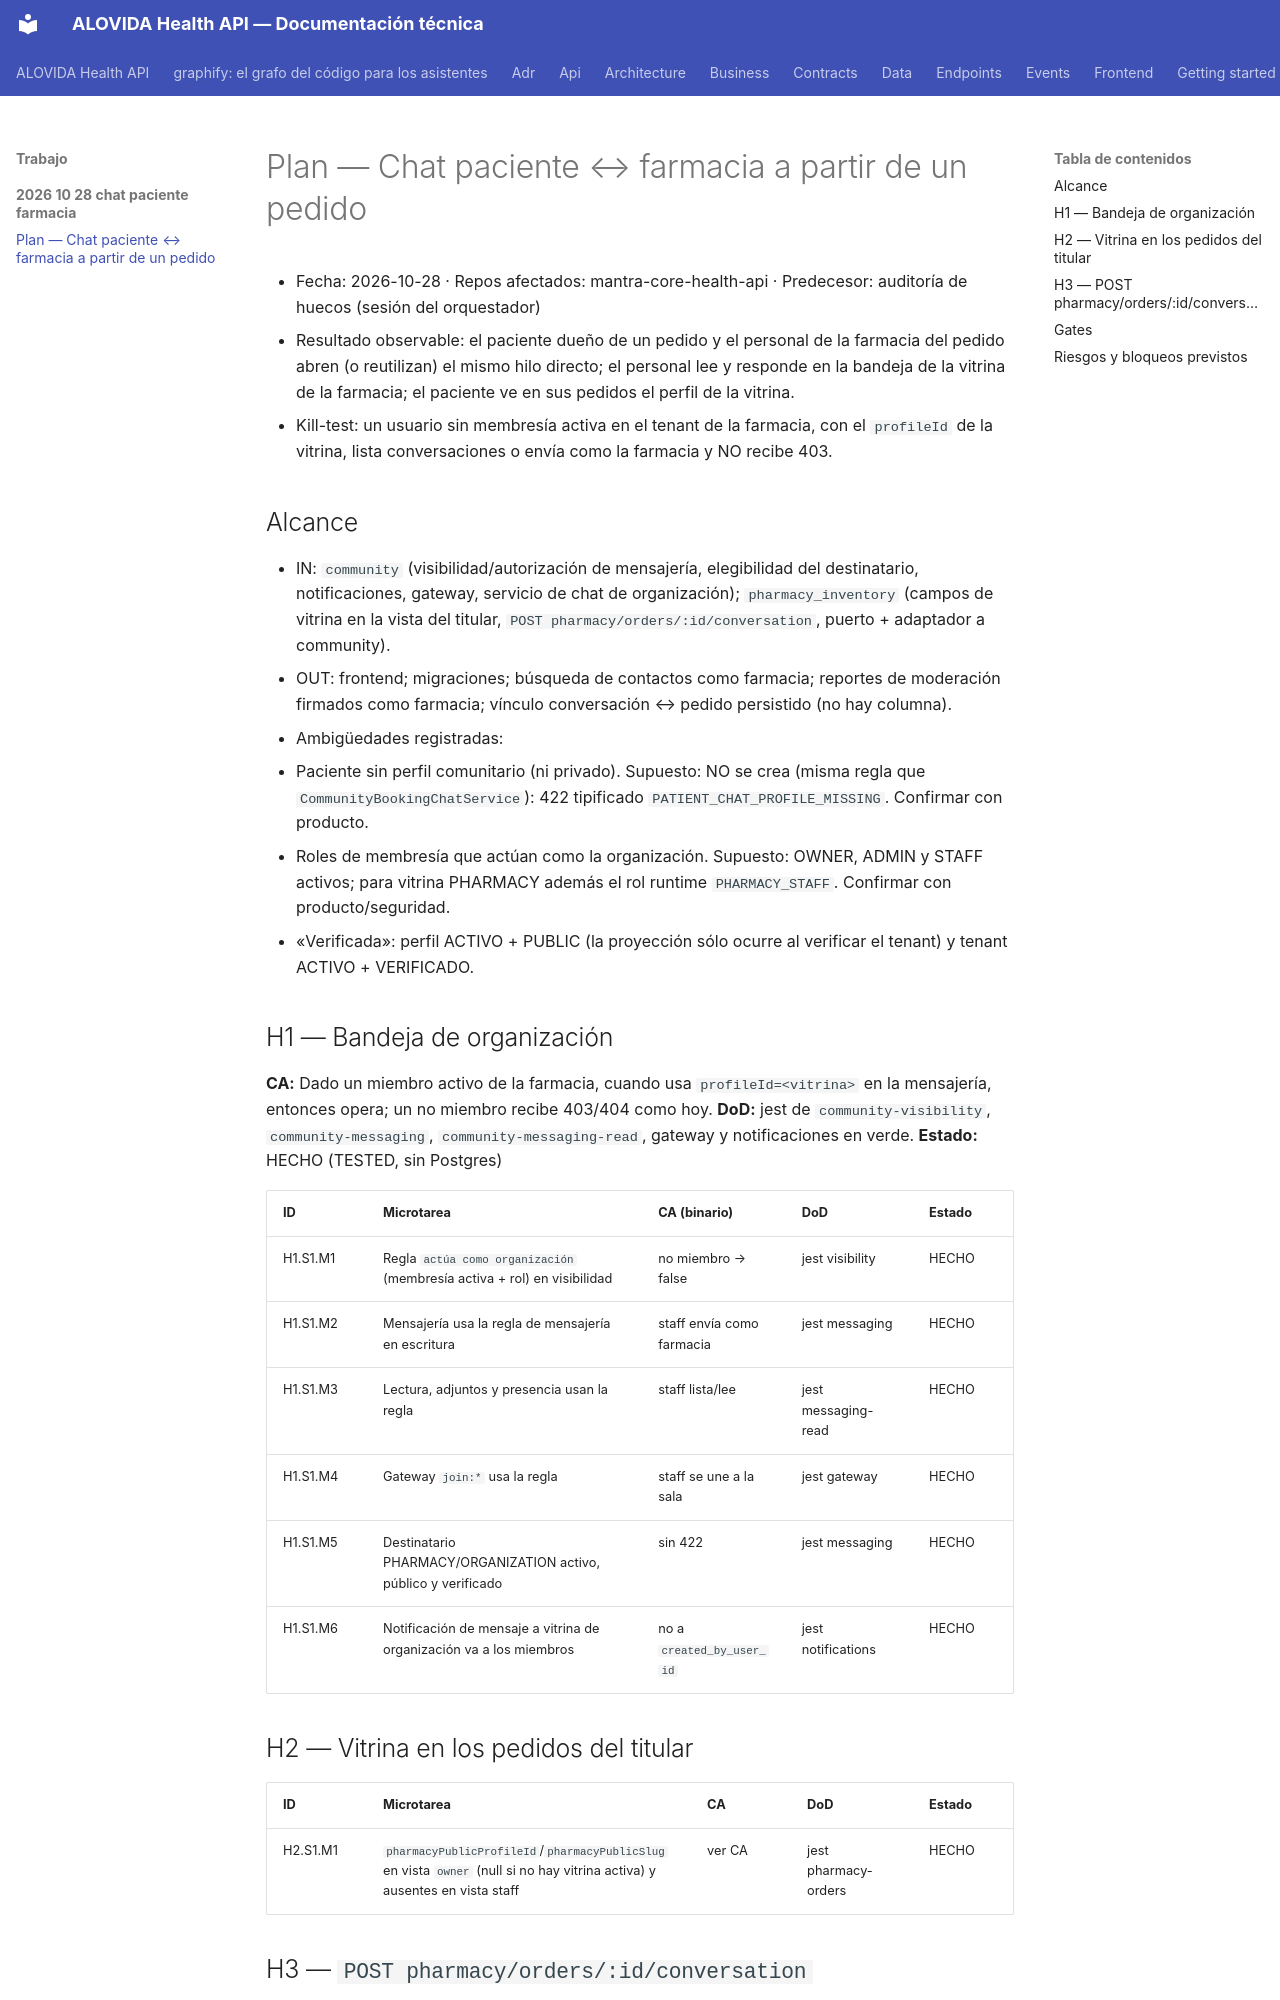

repository: mdavila-2001/mantra-core-health-api · page: trabajo/2026-10-28-chat-paciente-farmacia/PLAN/index.html · generator: mkdocs

# Plan — Chat paciente ↔ farmacia a partir de un pedido

- Fecha: 2026-10-28 · Repos afectados: mantra-core-health-api · Predecesor: auditoría de huecos (sesión del orquestador)
- Resultado observable: el paciente dueño de un pedido y el personal de la farmacia del pedido abren (o reutilizan) el mismo hilo directo; el personal lee y responde en la bandeja de la vitrina de la farmacia; el paciente ve en sus pedidos el perfil de la vitrina.
- Kill-test: un usuario sin membresía activa en el tenant de la farmacia, con el `profileId` de la vitrina, lista conversaciones o envía como la farmacia y NO recibe 403.

## Alcance
- IN: `community` (visibilidad/autorización de mensajería, elegibilidad del destinatario, notificaciones, gateway, servicio de chat de organización); `pharmacy_inventory` (campos de vitrina en la vista del titular, `POST pharmacy/orders/:id/conversation`, puerto + adaptador a community).
- OUT: frontend; migraciones; búsqueda de contactos como farmacia; reportes de moderación firmados como farmacia; vínculo conversación ↔ pedido persistido (no hay columna).
- Ambigüedades registradas:
  1. Paciente sin perfil comunitario (ni privado). Supuesto: NO se crea (misma regla que `CommunityBookingChatService`): 422 tipificado `PATIENT_CHAT_PROFILE_MISSING`. Confirmar con producto.
  2. Roles de membresía que actúan como la organización. Supuesto: OWNER, ADMIN y STAFF activos; para vitrina PHARMACY además el rol runtime `PHARMACY_STAFF`. Confirmar con producto/seguridad.
  3. «Verificada»: perfil ACTIVO + PUBLIC (la proyección sólo ocurre al verificar el tenant) y tenant ACTIVO + VERIFICADO.

## H1 — Bandeja de organización
**CA:** Dado un miembro activo de la farmacia, cuando usa `profileId=<vitrina>` en la mensajería, entonces opera; un no miembro recibe 403/404 como hoy.
**DoD:** jest de `community-visibility`, `community-messaging`, `community-messaging-read`, gateway y notificaciones en verde.
**Estado:** HECHO (TESTED, sin Postgres)

| ID | Microtarea | CA (binario) | DoD | Estado |
|---|---|---|---|---|
| H1.S1.M1 | Regla `actúa como organización` (membresía activa + rol) en visibilidad | no miembro → false | jest visibility | HECHO |
| H1.S1.M2 | Mensajería usa la regla de mensajería en escritura | staff envía como farmacia | jest messaging | HECHO |
| H1.S1.M3 | Lectura, adjuntos y presencia usan la regla | staff lista/lee | jest messaging-read | HECHO |
| H1.S1.M4 | Gateway `join:*` usa la regla | staff se une a la sala | jest gateway | HECHO |
| H1.S1.M5 | Destinatario PHARMACY/ORGANIZATION activo, público y verificado | sin 422 | jest messaging | HECHO |
| H1.S1.M6 | Notificación de mensaje a vitrina de organización va a los miembros | no a `created_by_user_id` | jest notifications | HECHO |
